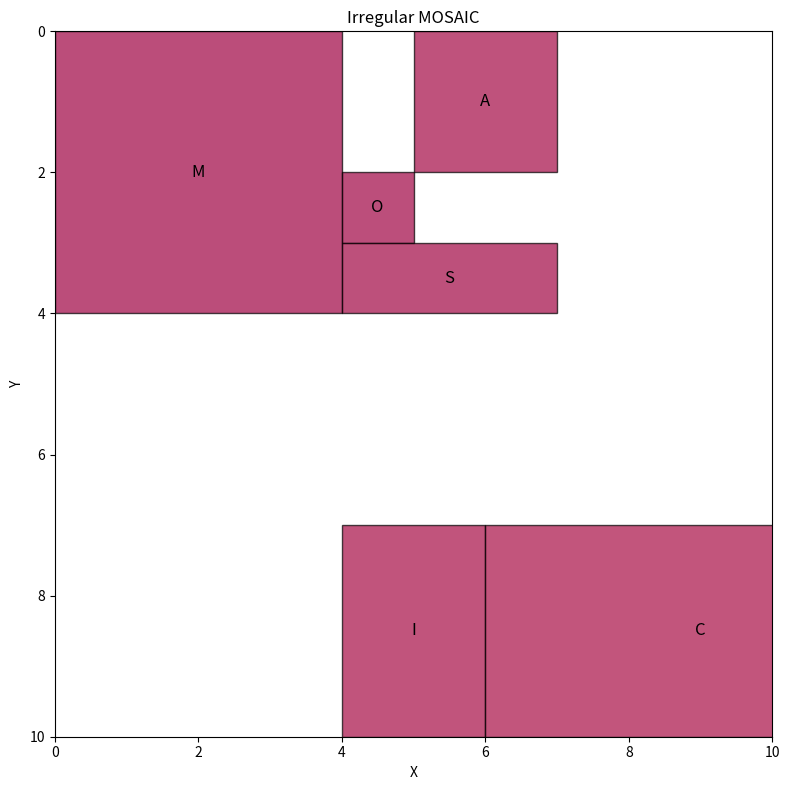

Generate this figure with matplotlib:
import matplotlib.pyplot as plt
import matplotlib.patches as patches
import numpy as np

def plot_slices(slices: dict, bin_shape=None, title="Allocation Plot", color_map="tab20"):
    """
    Universal plotting for {name: tuple of slices}.
    Supports 1D and 2D; falls back to sensible default for missing bin_shape.
    """
    # Auto-detect bin shape if not supplied
    if bin_shape is None:
        n_dim = len(next(iter(slices.values())))
        maxes = [0] * n_dim
        for v in slices.values():
            for i, s in enumerate(v):
                maxes[i] = max(maxes[i], s.stop)
        bin_shape = tuple(maxes)
    else:
        n_dim = len(bin_shape)

    cmap = plt.get_cmap(color_map)
    fig, ax = plt.subplots(figsize=(8, 2) if n_dim == 1 else (8, 8))
    ax.set_title(title)

    if n_dim == 1:
        y = 0.5
        for i, (alias, slc) in enumerate(slices.items()):
            color = cmap(i % cmap.N)
            x0 = slc[0].start
            width = slc[0].stop - slc[0].start
            rect = patches.Rectangle((x0, y-0.3), width, 0.6, facecolor=color, edgecolor="black")
            ax.add_patch(rect)
            ax.text(x0 + width/2, y, alias, color='black', ha='center', va='center', fontsize=12)
        ax.set_xlim(0, bin_shape[0])
        ax.set_ylim(0, 1)
        ax.set_yticks([])
        ax.set_xlabel("Index")

    elif n_dim == 2:
        for i, (alias, slc) in enumerate(slices.items()):
            color = cmap(i % cmap.N)
            x0, y0 = slc[1].start, slc[0].start
            width = slc[1].stop - slc[1].start
            height = slc[0].stop - slc[0].start
            rect = patches.Rectangle((x0, y0), width, height, facecolor=color, edgecolor="black", alpha=0.7)
            ax.add_patch(rect)
            ax.text(x0 + width/2, y0 + height/2, alias, color='black', ha='center', va='center', fontsize=12)
        ax.set_xlim(0, bin_shape[1])
        ax.set_ylim(0, bin_shape[0])
        ax.set_xlabel("X")
        ax.set_ylabel("Y")
        ax.invert_yaxis()
    else:
        raise NotImplementedError("plot_slices only supports 1D and 2D slices at present.")

    plt.tight_layout()
    plt.show()


# Example usage:
if __name__ == "__main__":
    slices = {
        "M": (slice(0, 4), slice(0, 4)),       # Large, top-left
        "O": (slice(2, 3), slice(4, 5)),       # Tall, off-center right
        "S": (slice(3, 4), slice(4, 7)),      # Thin, top-right
        "A": (slice(0, 2), slice(5, 7)),      # Big, bottom-left
        "I": (slice(7, 10), slice(4, 6)),      # Small, bottom center-left
        "C": (slice(7, 10), slice(6, 12)),     # Wide, bottom right
    }
    bin_shape = (10, 10)

# Now plot it:
    plot_slices(slices, bin_shape=bin_shape, title="Irregular MOSAIC", color_map="Spectral")

